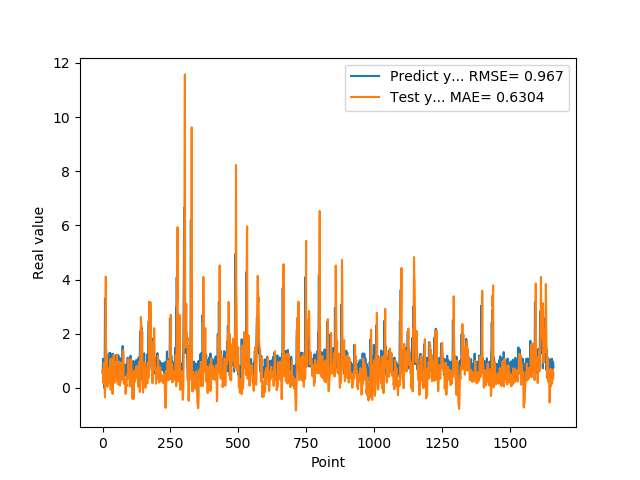

Source data for this figure (header and first rows):
5.654720067979999154e-01, 6.387364868017380015e-01
7.307389974590000614e-01, 6.762026267080670783e-01
1.074290990829999792e+00, 4.451297800330057952e-01
9.521890282630000035e-01, 1.867540072021625364e-01
9.879170060160000766e-01, 6.466788954492264097e-01
1.011654973029999960e+00, 9.248223324374037491e-01
0.000000000000000000e+00, 8.197983158052589703e-01
7.643579840659999736e-01, 7.979623329243014096e-01
7.788103222849999119e-01, -4.707769833842165297e-02
3.306220054629999794e+00, -3.500138874326099159e-01
1.055441975589999970e+00, 6.960369573116790276e-01
7.543110251430000801e-01, 2.247159762985303733e+00
7.915459871289999283e-01, 4.109617499677272079e+00
1.409499049189999909e+00, 7.123290691180619305e-01
8.875439763070001042e-01, 4.710232539532263618e-01
6.401469707490000660e-01, 9.821045227691886925e-01
5.082880258560000808e-01, 1.234667386423195845e+00
8.640019893649999450e-01, 3.979762199084175833e-01
5.725920200349999822e-01, 4.297737620424545851e-02
8.469420075419999971e-01, 2.019680816878846874e-01
9.181020259860001032e-01, 3.396062950490180143e-01
7.976629734039999420e-01, 2.824496043142725177e-01
9.608020186419998776e-01, 6.241713299737333687e-01
9.555831551549999192e-01, 6.115750373765675985e-01
3.470349907879999862e-01, 6.217536593014716395e-01
9.546210169789999256e-01, 7.450036343067459876e-01
1.293938040730000072e+00, 2.413861313081361870e-01
5.251880288119999962e-01, 1.862146305252460055e-01
4.773890078070000542e-01, 1.036426728229834282e+00
1.275226235389999907e+00, 7.571789419718901737e-01
8.723750114439999814e-01, -6.522364524459911550e-02
8.355640172959999390e-01, 5.450233312703237631e-01
7.321749925609999377e-01, 1.076362133875812921e+00
7.640249729160000225e-01, 5.742437037090396545e-01
4.072830080990000323e-01, 4.452755196193081688e-01
4.752210080619999610e-01, 3.327246495420205785e-01
8.781340122220000488e-01, 4.714955311264786703e-02
7.414129972460000717e-01, -2.220646371573518352e-01
1.258002042770000051e+00, 1.953220775350813787e-01
1.069700956339999953e+00, 5.456833111300104511e-01
7.274609804150000691e-01, 8.221465245451213821e-01
7.892770171170000459e-01, 1.216198797471696791e+00
6.237750053410000550e-01, 7.044868787778689745e-01
6.914690136910000007e-01, 3.677408195813529623e-01
8.557710051540000640e-01, 2.914446559852267304e-01
7.093830108640000187e-01, 1.917661463112918241e-01
1.014547944070000041e+00, 3.954328305445561353e-01
1.115731000900000103e+00, 4.694425084082129440e-01
4.182830154900000208e-01, 5.884003369815424822e-01
1.002280950550000105e+00, 9.474002516020989528e-01
1.218860983849999968e+00, 4.943147819010250132e-01
1.143296003339999922e+00, 2.897218523016535929e-01
6.528189778330000248e-01, 1.082917871467289350e+00
6.746559739110000731e-01, 1.225529020791354284e+00
6.009536385540000802e-01, 7.123530387171982392e-01
6.694570183749999348e-01, 1.849297944570308938e-01
6.538079977039999990e-01, 1.469279972845582427e-01
7.814120054240000224e-01, 1.308114028289067698e-01
1.206303954120000022e+00, 1.989906559305727740e-01
8.469259738919999725e-01, 3.357636987044885224e-01
8.286409974099999687e-01, 8.019763463924677316e-01
... 1,599 more rows
